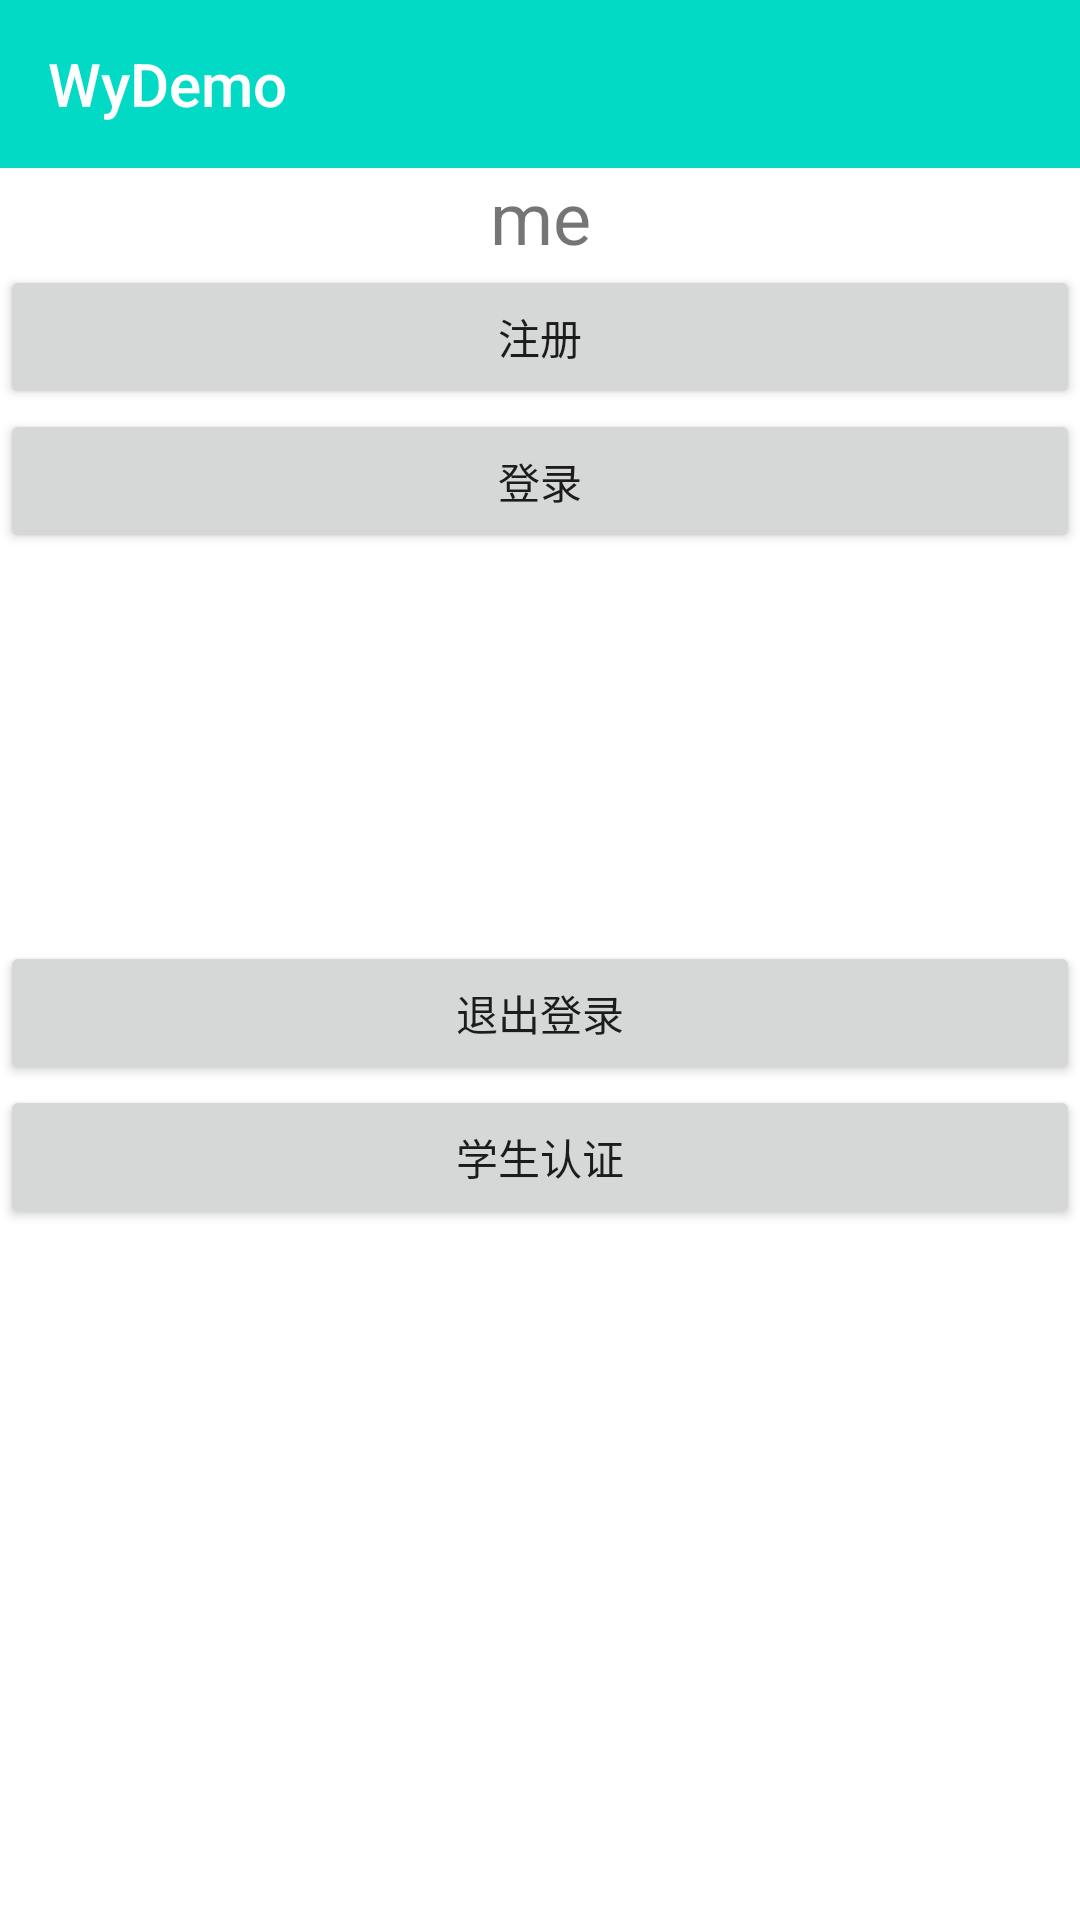

This screen was rendered from an Android layout file. Write that file and the resources it references.
<!-- AndroidManifest.xml: application theme Theme.WyDemo -->
<!-- res/layout/me_fragment.xml -->
<?xml version="1.0" encoding="utf-8"?>
<RelativeLayout xmlns:android="http://schemas.android.com/apk/res/android"
    android:layout_width="match_parent"
    android:layout_height="match_parent">

    <Toolbar
        android:id="@+id/toolbar"
        android:layout_width="match_parent"
        android:layout_height="wrap_content"
        android:layout_alignParentTop="true"
        android:background="@color/teal_200"
        android:title="@string/app_name"
        android:titleTextColor="@color/white"/>

    <TextView
        android:id="@+id/title"
        android:layout_width="match_parent"
        android:layout_height="wrap_content"
        android:layout_below="@id/toolbar"
        android:gravity="center"
        android:text="me"
        android:textSize="24dp" />

    <LinearLayout
        android:id="@+id/signBtn"
        android:layout_width="match_parent"
        android:layout_height="wrap_content"
        android:layout_below="@id/title"
        android:orientation="vertical">

        <Button
            android:id="@+id/signUp"
            android:layout_width="match_parent"
            android:layout_height="wrap_content"
            android:text="注册" />

        <Button
            android:id="@+id/signIn"
            android:layout_width="match_parent"
            android:layout_height="wrap_content"
            android:text="登录" />

    </LinearLayout>

    <LinearLayout
        android:id="@+id/userInfo"
        android:layout_width="match_parent"
        android:layout_height="wrap_content"
        android:layout_below="@id/signBtn"
        android:orientation="vertical">

        <TextView
            android:id="@+id/userId"
            android:layout_width="match_parent"
            android:layout_height="wrap_content"
            android:textSize="24dp" />

        <TextView
            android:id="@+id/userAccount"
            android:layout_width="match_parent"
            android:layout_height="wrap_content"
            android:textSize="24dp" />

        <TextView
            android:id="@+id/userCreditLevel"
            android:layout_width="match_parent"
            android:layout_height="wrap_content"
            android:textSize="24dp" />

        <TextView
            android:id="@+id/userCertification"
            android:layout_width="match_parent"
            android:layout_height="wrap_content"
            android:textSize="24dp" />

    </LinearLayout>


    <Button
        android:id="@+id/exitBtn"
        android:layout_width="match_parent"
        android:layout_height="wrap_content"
        android:layout_below="@id/userInfo"
        android:text="退出登录" />

    <Button
        android:id="@+id/proveBtn"
        android:layout_width="match_parent"
        android:layout_height="wrap_content"
        android:layout_below="@id/exitBtn"
        android:text="学生认证" />
</RelativeLayout>
<!-- resources referenced by this layout -->
<resources>
  <color name="teal_200">#FF03DAC5</color>
  <color name="white">#FFFFFFFF</color>
  <string name="app_name">WyDemo</string>
  <style name="Theme.WyDemo" parent="Theme.MaterialComponents.DayNight.DarkActionBar">
          
          <item name="colorPrimary">@color/teal_200</item>
          <item name="colorPrimaryVariant">@color/teal_700</item>
          <item name="colorOnPrimary">@color/white</item>
          
          <item name="colorSecondary">@color/teal_200</item>
          <item name="colorSecondaryVariant">@color/teal_700</item>
          <item name="colorOnSecondary">@color/black</item>
          
          <item name="android:statusBarColor" tools:targetApi="l">?attr/colorPrimaryVariant</item>
          
      </style>
  <color name="teal_700">#FF018786</color>
  <color name="black">#FF000000</color>
</resources>
